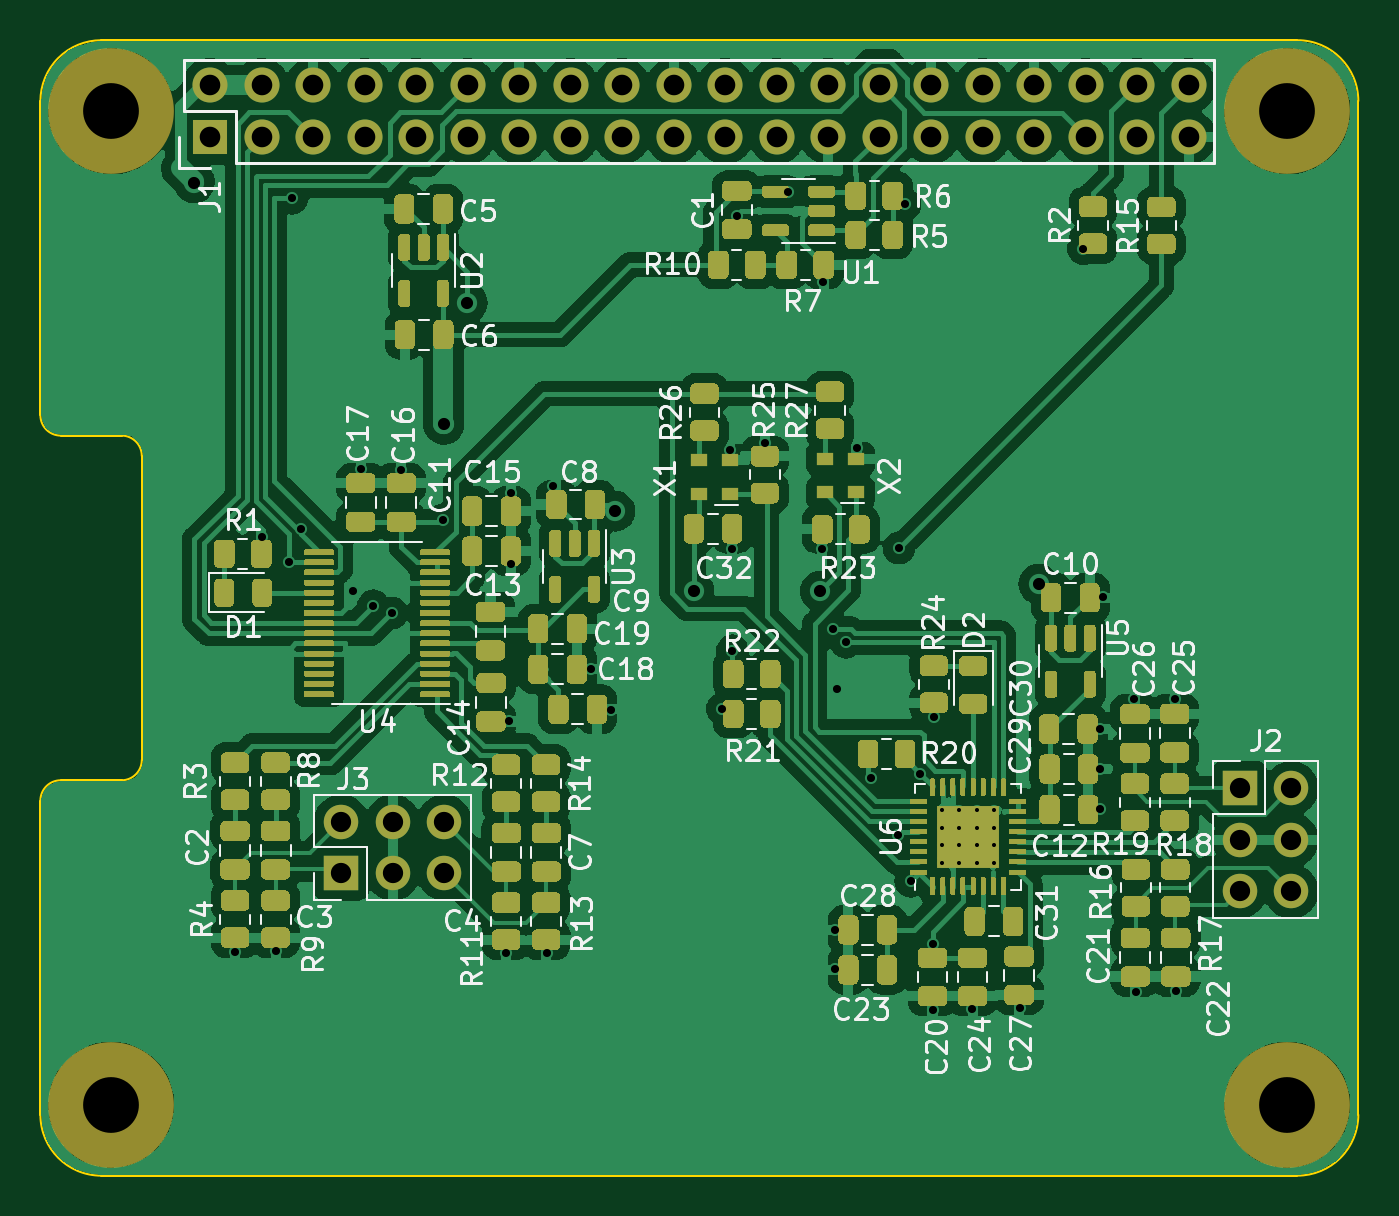
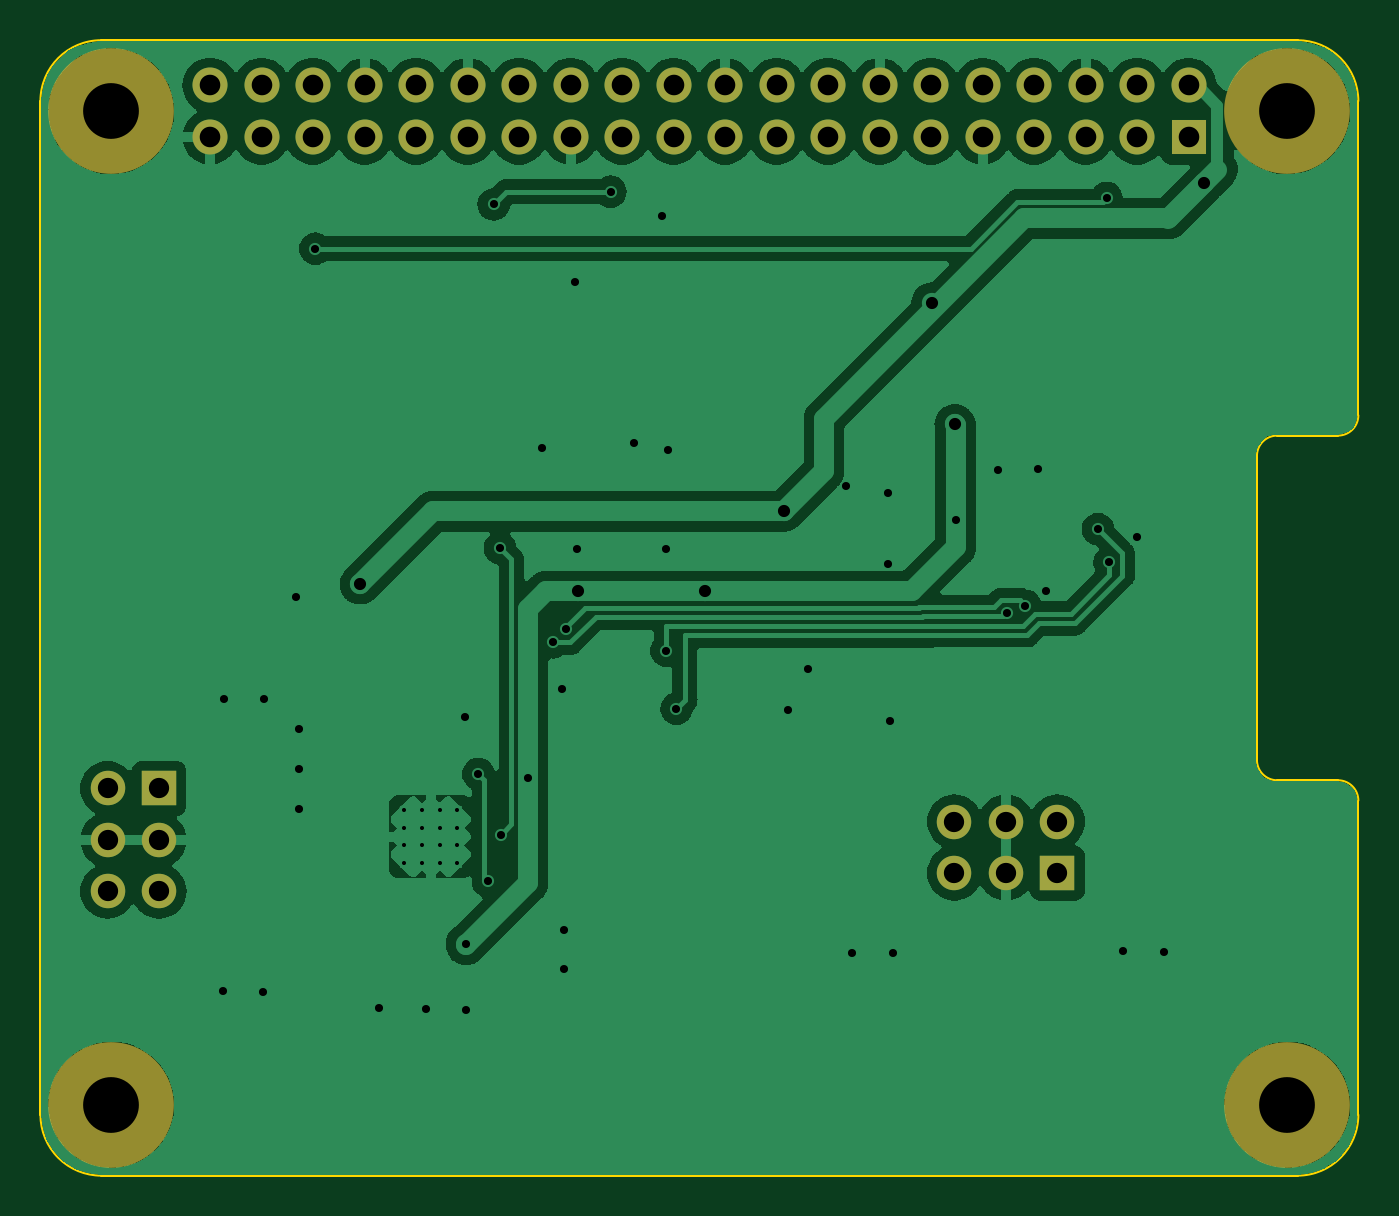
Circuit board: 9 layer files. Board 65.0 x 56.0 mm.
- drill: pedalboard-soundcard-NPTH.drl (98 bytes)
- drill: pedalboard-soundcard.drl (1914 bytes)
- bottom_copper: pedalboard-soundcard.gbl (112156 bytes)
- bottom_silk: pedalboard-soundcard.gbo (541 bytes)
- bottom_mask: pedalboard-soundcard.gbs (2071 bytes)
- outline: pedalboard-soundcard.gm1 (1564 bytes)
- top_copper: pedalboard-soundcard.gtl (291531 bytes)
- top_silk: pedalboard-soundcard.gto (111332 bytes)
- top_mask: pedalboard-soundcard.gts (69435 bytes)

=== drill: pedalboard-soundcard-NPTH.drl ===
M48
INCH,TZ
T1C0.1083
%
G90
G05
T1
X20472Y-22047
X20472Y-41339
X43307Y-22047
X43307Y-41339
T0
M30

=== drill: pedalboard-soundcard.drl ===
M48
INCH,TZ
T1C0.0079
T2C0.0157
T3C0.0236
T4C0.0394
T5C0.0400
%
G90
G05
T1
X36594Y-35621
X36594Y-35962
X36594Y-36303
X36594Y-36644
X36936Y-35621
X36936Y-35962
X36936Y-36303
X36936Y-36644
X37277Y-35621
X37277Y-35962
X37277Y-36303
X37277Y-36644
X37618Y-35621
X37618Y-35962
X37618Y-36303
X37618Y-36644
T2
X22874Y-38370
X23394Y-30311
X23661Y-38354
X23927Y-30807
X23984Y-23736
X24151Y-30165
X25165Y-31370
X25319Y-28992
X25559Y-31650
X25923Y-31789
X26098Y-29016
X26910Y-29980
X28138Y-38398
X28197Y-33898
X28232Y-29453
X28232Y-30846
X28925Y-38402
X29043Y-29319
X29783Y-32878
X30165Y-33673
X32335Y-33650
X32492Y-28618
X32530Y-30541
X32531Y-32524
X32614Y-24075
X33165Y-28488
X33614Y-23610
X34264Y-30551
X34299Y-25370
X34484Y-32100
X34528Y-37949
X34528Y-38713
X34567Y-33260
X34740Y-32358
X34949Y-28583
X35217Y-34988
X35740Y-36094
X35764Y-30528
X35886Y-23858
X35996Y-37004
X36182Y-34917
X36417Y-38217
X36417Y-39500
X36441Y-33815
X37193Y-39484
X38114Y-39461
X39346Y-24717
X39665Y-34051
X39665Y-34819
X39665Y-35594
X39724Y-31480
X40339Y-33457
X40366Y-39142
X41118Y-33457
X41142Y-39122
T3
X22085Y-23439
X26929Y-28130
X27382Y-25768
X30248Y-29815
X31780Y-31366
X34240Y-31366
X38478Y-31230
T4
X24937Y-35843
X24937Y-36843
X25937Y-35843
X25937Y-36843
X26937Y-35843
X26937Y-36843
X42382Y-35197
X42382Y-36197
X42382Y-37197
X43382Y-35197
X43382Y-36197
X43382Y-37197
T5
X22390Y-21547
X22390Y-22547
X23390Y-21547
X23390Y-22547
X24390Y-21547
X24390Y-22547
X25390Y-21547
X25390Y-22547
X26390Y-21547
X26390Y-22547
X27390Y-21547
X27390Y-22547
X28390Y-21547
X28390Y-22547
X29390Y-21547
X29390Y-22547
X30390Y-21547
X30390Y-22547
X31390Y-21547
X31390Y-22547
X32390Y-21547
X32390Y-22547
X33390Y-21547
X33390Y-22547
X34390Y-21547
X34390Y-22547
X35390Y-21547
X35390Y-22547
X36390Y-21547
X36390Y-22547
X37390Y-21547
X37390Y-22547
X38390Y-21547
X38390Y-22547
X39390Y-21547
X39390Y-22547
X40390Y-21547
X40390Y-22547
X41390Y-21547
X41390Y-22547
T0
M30

=== bottom_copper: pedalboard-soundcard.gbl (112156 bytes, source omitted) ===
=== bottom_silk: pedalboard-soundcard.gbo ===
G04 #@! TF.GenerationSoftware,KiCad,Pcbnew,7.0.9-7.0.9~ubuntu23.04.1*
G04 #@! TF.CreationDate,2023-12-27T18:22:18+00:00*
G04 #@! TF.ProjectId,pedalboard-soundcard,70656461-6c62-46f6-9172-642d736f756e,0.0.1*
G04 #@! TF.SameCoordinates,Original*
G04 #@! TF.FileFunction,Legend,Bot*
G04 #@! TF.FilePolarity,Positive*
%FSLAX46Y46*%
G04 Gerber Fmt 4.6, Leading zero omitted, Abs format (unit mm)*
G04 Created by KiCad (PCBNEW 7.0.9-7.0.9~ubuntu23.04.1) date 2023-12-27 18:22:18*
%MOMM*%
%LPD*%
G01*
G04 APERTURE LIST*
G04 APERTURE END LIST*
M02*

=== bottom_mask: pedalboard-soundcard.gbs ===
G04 #@! TF.GenerationSoftware,KiCad,Pcbnew,7.0.9-7.0.9~ubuntu23.04.1*
G04 #@! TF.CreationDate,2023-12-23T14:39:19+00:00*
G04 #@! TF.ProjectId,pedalboard-soundcard,70656461-6c62-46f6-9172-642d736f756e,0.0.1*
G04 #@! TF.SameCoordinates,Original*
G04 #@! TF.FileFunction,Soldermask,Bot*
G04 #@! TF.FilePolarity,Negative*
%FSLAX46Y46*%
G04 Gerber Fmt 4.6, Leading zero omitted, Abs format (unit mm)*
G04 Created by KiCad (PCBNEW 7.0.9-7.0.9~ubuntu23.04.1) date 2023-12-23 14:39:19*
%MOMM*%
%LPD*%
G01*
G04 APERTURE LIST*
%ADD10C,6.200000*%
%ADD11R,1.727200X1.727200*%
%ADD12O,1.727200X1.727200*%
%ADD13R,1.700000X1.700000*%
%ADD14O,1.700000X1.700000*%
G04 APERTURE END LIST*
D10*
X110000000Y-56000000D03*
X52000000Y-56000000D03*
X52000000Y-105000000D03*
X110000000Y-105000000D03*
D11*
X56870000Y-57270000D03*
D12*
X56870000Y-54730000D03*
X59410000Y-57270000D03*
X59410000Y-54730000D03*
X61950000Y-57270000D03*
X61950000Y-54730000D03*
X64490000Y-57270000D03*
X64490000Y-54730000D03*
X67030000Y-57270000D03*
X67030000Y-54730000D03*
X69570000Y-57270000D03*
X69570000Y-54730000D03*
X72110000Y-57270000D03*
X72110000Y-54730000D03*
X74650000Y-57270000D03*
X74650000Y-54730000D03*
X77190000Y-57270000D03*
X77190000Y-54730000D03*
X79730000Y-57270000D03*
X79730000Y-54730000D03*
X82270000Y-57270000D03*
X82270000Y-54730000D03*
X84810000Y-57270000D03*
X84810000Y-54730000D03*
X87350000Y-57270000D03*
X87350000Y-54730000D03*
X89890000Y-57270000D03*
X89890000Y-54730000D03*
X92430000Y-57270000D03*
X92430000Y-54730000D03*
X94970000Y-57270000D03*
X94970000Y-54730000D03*
X97510000Y-57270000D03*
X97510000Y-54730000D03*
X100050000Y-57270000D03*
X100050000Y-54730000D03*
X102590000Y-57270000D03*
X102590000Y-54730000D03*
X105130000Y-57270000D03*
X105130000Y-54730000D03*
D13*
X63340000Y-93580000D03*
D14*
X63340000Y-91040000D03*
X65880000Y-93580000D03*
X65880000Y-91040000D03*
X68420000Y-93580000D03*
X68420000Y-91040000D03*
D13*
X107650000Y-89400000D03*
D14*
X110190000Y-89400000D03*
X107650000Y-91940000D03*
X110190000Y-91940000D03*
X107650000Y-94480000D03*
X110190000Y-94480000D03*
M02*

=== outline: pedalboard-soundcard.gm1 ===
G04 #@! TF.GenerationSoftware,KiCad,Pcbnew,7.0.9-7.0.9~ubuntu23.04.1*
G04 #@! TF.CreationDate,2023-12-23T14:39:19+00:00*
G04 #@! TF.ProjectId,pedalboard-soundcard,70656461-6c62-46f6-9172-642d736f756e,0.0.1*
G04 #@! TF.SameCoordinates,Original*
G04 #@! TF.FileFunction,Profile,NP*
%FSLAX46Y46*%
G04 Gerber Fmt 4.6, Leading zero omitted, Abs format (unit mm)*
G04 Created by KiCad (PCBNEW 7.0.9-7.0.9~ubuntu23.04.1) date 2023-12-23 14:39:19*
%MOMM*%
%LPD*%
G01*
G04 APERTURE LIST*
G04 #@! TA.AperFunction,Profile*
%ADD10C,0.100000*%
G04 #@! TD*
G04 APERTURE END LIST*
D10*
X48500000Y-105500000D02*
G75*
G03*
X51500000Y-108500000I3000000J0D01*
G01*
X110500000Y-108500000D02*
G75*
G03*
X113500000Y-105500000I0J3000000D01*
G01*
X48500000Y-71000000D02*
G75*
G03*
X49500000Y-72000000I1000000J0D01*
G01*
X53500000Y-73000000D02*
G75*
G03*
X52500000Y-72000000I-1000000J0D01*
G01*
X52500000Y-89000000D02*
G75*
G03*
X53500000Y-88000000I0J1000000D01*
G01*
X49500000Y-89000000D02*
G75*
G03*
X48500000Y-90000000I0J-1000000D01*
G01*
X51500000Y-52500000D02*
G75*
G03*
X48500000Y-55500000I0J-3000000D01*
G01*
X51500000Y-52500000D02*
X110500000Y-52500000D01*
X113500000Y-55500000D02*
G75*
G03*
X110500000Y-52500000I-3000000J0D01*
G01*
X48500000Y-55500000D02*
X48500000Y-71000000D01*
X53500000Y-73000000D02*
X53500000Y-88000000D01*
X49500000Y-72000000D02*
X52500000Y-72000000D01*
X48500000Y-90000000D02*
X48500000Y-105500000D01*
X51500000Y-108500000D02*
X110500000Y-108500000D01*
X113500000Y-55500000D02*
X113500000Y-105500000D01*
X49500000Y-89000000D02*
X52500000Y-89000000D01*
M02*

=== top_copper: pedalboard-soundcard.gtl (291531 bytes, source omitted) ===
=== top_silk: pedalboard-soundcard.gto (111332 bytes, source omitted) ===
=== top_mask: pedalboard-soundcard.gts (69435 bytes, source omitted) ===
